Run: headless pygame with SDL's dummy video driver; simulated clock (each Clock.tick advances the game by its frame time, no real sleeping); random seed 0; keys injected as events and as key.get_pressed() state; mouse plan: one left click at the window centre at the start of phase 2, then a move to the lower-right quarter at the start of phase 3.
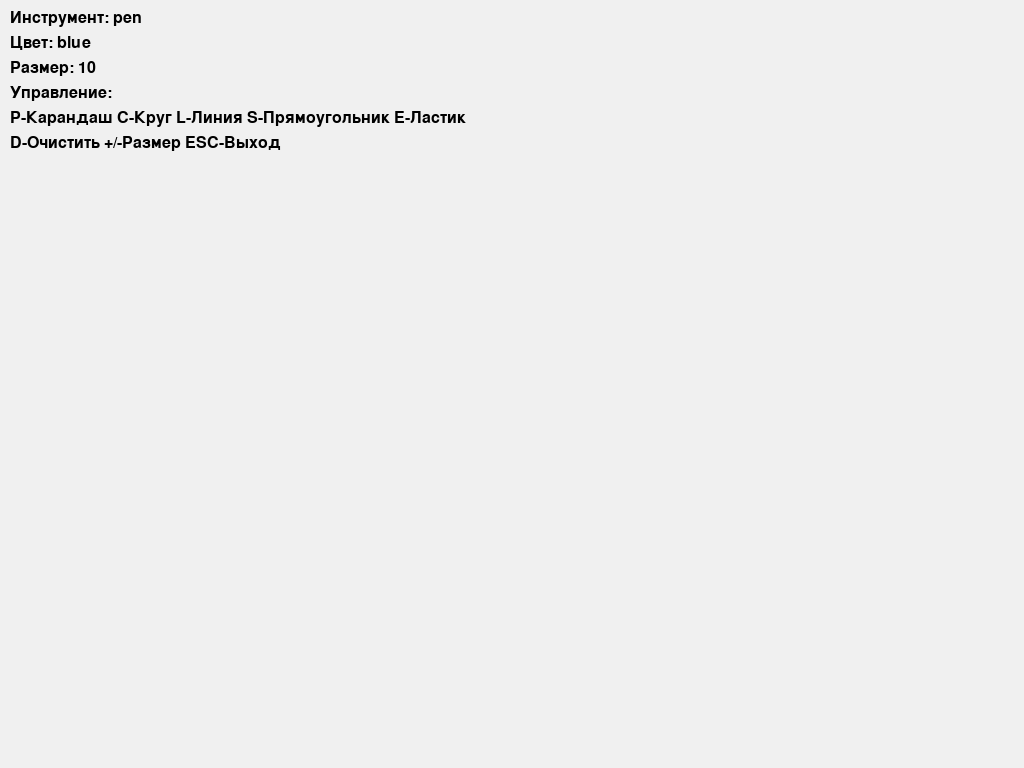
Frame 1 of 4 · flips 1–60 · no input
Frame 2 of 4 · flips 61–180 · clicked the window centre · tapped SPACE, RETURN · held RIGHT (→), D · screen unchanged from frame 1, image omitted
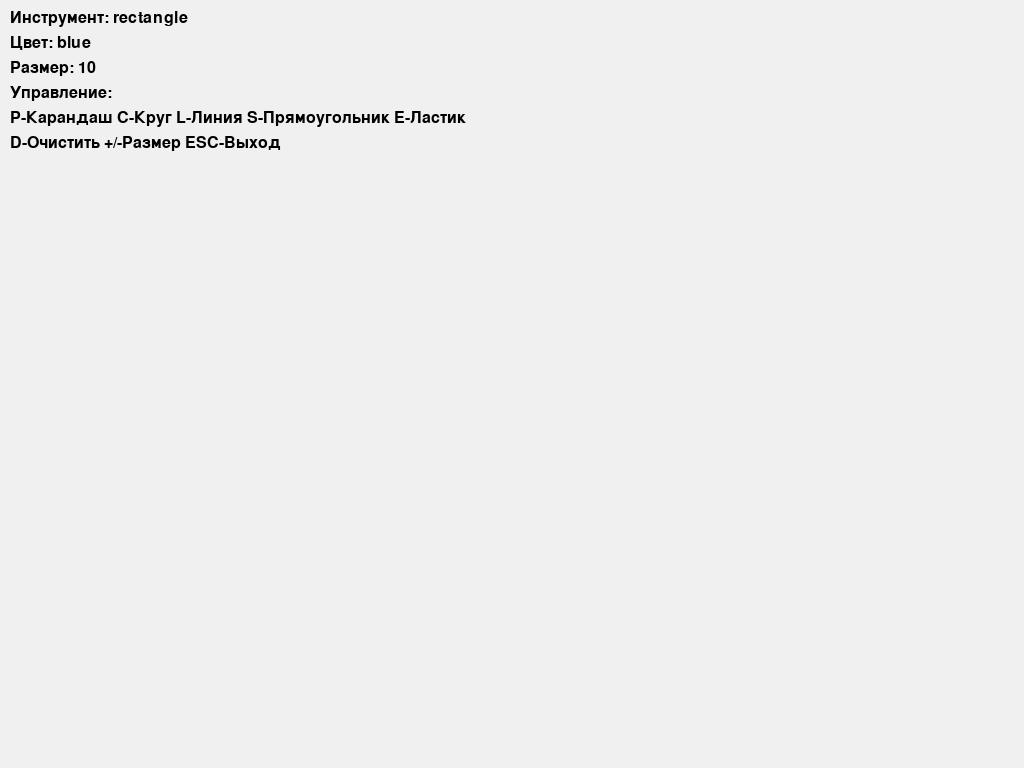
Frame 3 of 4 · flips 181–300 · moved the mouse to the lower-right quarter · held DOWN (↓), S
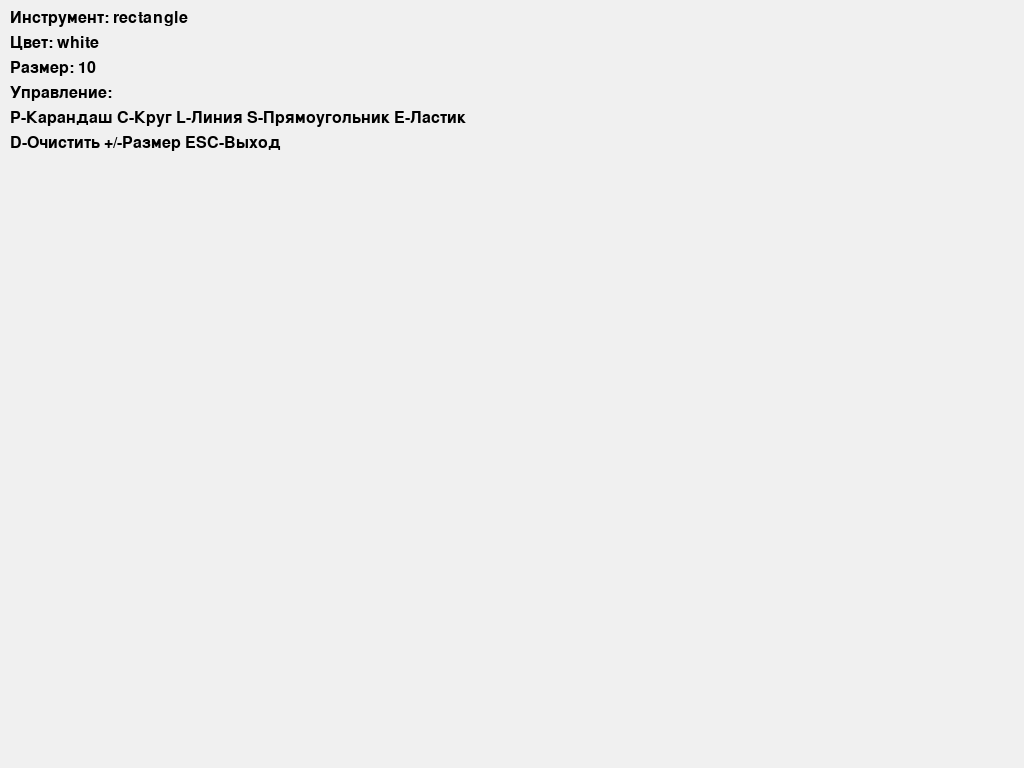
Frame 4 of 4 · flips 301–420 · held LEFT (←), A, UP (↑), W

The pygame program that drew these frames:

import pygame
import math
import sys

def main():
    pygame.init()
    
    screen_width, screen_height = 1024, 768
    screen = pygame.display.set_mode((screen_width, screen_height))
    pygame.display.set_caption("Рисовалка с умным ластиком")
    
    colors = {
        'red': (255, 0, 0),
        'green': (0, 255, 0),
        'blue': (0, 0, 255),
        'white': (255, 255, 255),
        'black': (0, 0, 0),
        'yellow': (255, 255, 0)
    }
    background_color = (240, 240, 240)
    
    radius = 10
    current_color = colors['blue']
    shapes = []
    current_tool = 'pen'
    drawing = False
    last_pos = None
    
    erasing = False
    erase_radius = 15
    
    clock = pygame.time.Clock()
    
    def distance(p1, p2):
        return math.sqrt((p2[0]-p1[0])**2 + (p2[1]-p1[1])**2)
    
    def erase_at_position(pos, radius):
        nonlocal shapes
        new_shapes = []
        
        for shape in shapes:
            tool, data, color, width = shape
            
            if tool == 'pen':
                new_points = [p for p in data if distance(p, pos) > radius]
                if len(new_points) > 1:
                    new_shapes.append(('pen', new_points, color, width))
            
            elif tool in ['line', 'rectangle', 'circle']:
                keep_shape = True
                if tool == 'line':
                    points = [data[0], data[1]]
                elif tool == 'rectangle':
                    x1, y1 = data[0]
                    x2, y2 = data[1]
                    points = [(x1,y1), (x2,y1), (x2,y2), (x1,y2)]
                elif tool == 'circle':
                    center = data[0]
                    r = distance(center, data[1])
                    points = [center]
                
                for p in points:
                    if distance(p, pos) <= radius:
                        keep_shape = False
                        break
                
                if keep_shape:
                    new_shapes.append(shape)
        
        shapes = new_shapes
    
    while True:
        mouse_pos = pygame.mouse.get_pos()
        
        for event in pygame.event.get():
            if event.type == pygame.QUIT:
                pygame.quit()
                sys.exit()
            
            elif event.type == pygame.KEYDOWN:
                if event.key == pygame.K_r: current_color = colors['red']
                elif event.key == pygame.K_g: current_color = colors['green']
                elif event.key == pygame.K_b: current_color = colors['blue']
                elif event.key == pygame.K_w: current_color = colors['white']
                elif event.key == pygame.K_k: current_color = colors['black']
                elif event.key == pygame.K_y: current_color = colors['yellow']
                
                elif event.key == pygame.K_p: current_tool = 'pen'
                elif event.key == pygame.K_c: current_tool = 'circle'
                elif event.key == pygame.K_l: current_tool = 'line'
                elif event.key == pygame.K_s: current_tool = 'rectangle'
                elif event.key == pygame.K_e: current_tool = 'eraser'
                
                elif event.key == pygame.K_d: shapes = []
                elif event.key == pygame.K_PLUS: radius = min(50, radius + 1)
                elif event.key == pygame.K_MINUS: radius = max(1, radius - 1)
                elif event.key == pygame.K_ESCAPE: 
                    pygame.quit()
                    sys.exit()
            
            elif event.type == pygame.MOUSEBUTTONDOWN:
                if event.button == 1:
                    if current_tool == 'eraser':
                        erasing = True
                        erase_at_position(mouse_pos, erase_radius)
                    else:
                        drawing = True
                        last_pos = mouse_pos
                        if current_tool == 'pen':
                            shapes.append(('pen', [mouse_pos], current_color, radius))
            
            elif event.type == pygame.MOUSEBUTTONUP:
                if event.button == 1:
                    drawing = False
                    erasing = False
                    if current_tool in ['rectangle', 'circle', 'line'] and last_pos:
                        if current_tool == 'rectangle':
                            shapes.append(('rectangle', (last_pos, mouse_pos), current_color, radius))
                        elif current_tool == 'circle':
                            shapes.append(('circle', (last_pos, mouse_pos), current_color, radius))
                        elif current_tool == 'line':
                            shapes.append(('line', (last_pos, mouse_pos), current_color, radius))
            
            elif event.type == pygame.MOUSEMOTION:
                if drawing and current_tool == 'pen':
                    shapes[-1][1].append(mouse_pos)
                elif erasing and current_tool == 'eraser':
                    erase_at_position(mouse_pos, erase_radius)
        
        screen.fill(background_color)
        
        for shape in shapes:
            tool, data, color, width = shape
            
            if tool == 'pen' and len(data) > 1:
                pygame.draw.lines(screen, color, False, data, width)
            elif tool == 'line':
                pygame.draw.line(screen, color, data[0], data[1], width)
            elif tool == 'rectangle':
                rect = pygame.Rect(
                    min(data[0][0], data[1][0]),
                    min(data[0][1], data[1][1]),
                    abs(data[1][0] - data[0][0]),
                    abs(data[1][1] - data[0][1])
                )
                pygame.draw.rect(screen, color, rect, width)
            elif tool == 'circle':
                r = int(distance(data[0], data[1]))
                pygame.draw.circle(screen, color, data[0], r, width)
        
        if drawing and current_tool in ['rectangle', 'circle', 'line']:
            if current_tool == 'rectangle':
                rect = pygame.Rect(
                    min(last_pos[0], mouse_pos[0]),
                    min(last_pos[1], mouse_pos[1]),
                    abs(mouse_pos[0] - last_pos[0]),
                    abs(mouse_pos[1] - last_pos[1])
                )
                pygame.draw.rect(screen, current_color, rect, 1)
            elif current_tool == 'circle':
                r = int(distance(last_pos, mouse_pos))
                pygame.draw.circle(screen, current_color, last_pos, r, 1)
            elif current_tool == 'line':
                pygame.draw.line(screen, current_color, last_pos, mouse_pos, 1)
        
        font = pygame.font.SysFont(None, 24)
        info = [
            f"Инструмент: {current_tool}",
            f"Цвет: {[k for k,v in colors.items() if v == current_color][0]}",
            f"Размер: {radius}",
            "Управление:",
            "P-Карандаш C-Круг L-Линия S-Прямоугольник E-Ластик",
            "D-Очистить +/-Размер ESC-Выход"
        ]
        
        for i, text in enumerate(info):
            text_surface = font.render(text, True, colors['black'])
            screen.blit(text_surface, (10, 10 + i*25))
        
        pygame.display.flip()
        clock.tick(60)

if __name__ == "__main__":
    main()
